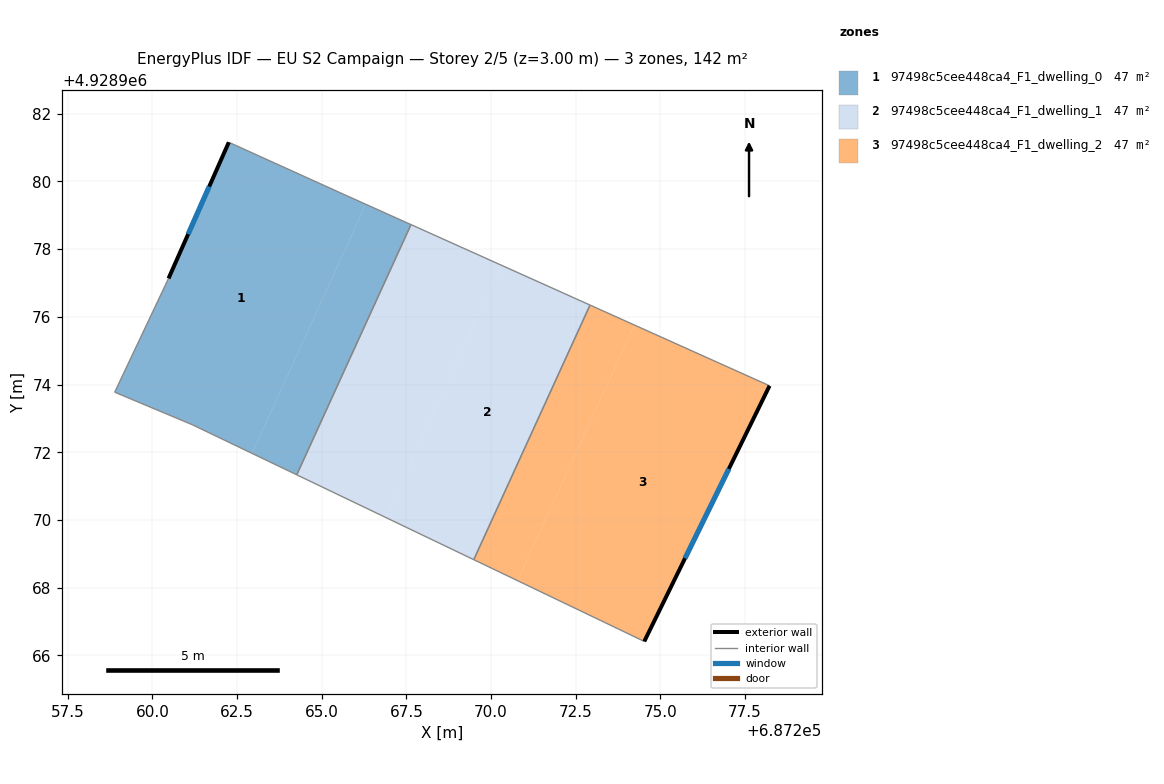
=== STOREY PLAN SPEC (per zone: floor XY polygon, exterior-wall plan segments, windows/doors) ===
zone 1: 97498c5cee448ca4_F1_dwelling_0  (47.5 m²)
  floor: (687265.65, 4928979.62) (687266.30, 4928979.32) (687262.94, 4928971.97) (687261.17, 4928972.82) (687258.88, 4928973.78) (687260.47, 4928977.13) (687262.25, 4928981.16)
  floor: (687267.63, 4928978.72) (687264.26, 4928971.34) (687262.94, 4928971.97) (687266.30, 4928979.32)
  exterior wall: (687262.25, 4928981.16) – (687260.47, 4928977.13)  [4.4 m]
    window: (687261.68, 4928979.85) – (687261.05, 4928978.44)  [1.6 m²]
  interior walls: 6
zone 2: 97498c5cee448ca4_F1_dwelling_1  (47.5 m²)
  floor: (687272.92, 4928976.35) (687269.49, 4928968.83) (687266.89, 4928970.08) (687270.29, 4928977.53)
  floor: (687270.29, 4928977.53) (687266.89, 4928970.08) (687264.26, 4928971.34) (687267.63, 4928978.72)
  interior walls: 4
zone 3: 97498c5cee448ca4_F1_dwelling_2  (47.5 m²)
  floor: (687274.23, 4928975.76) (687270.78, 4928968.21) (687269.49, 4928968.83) (687272.92, 4928976.35)
  floor: (687278.22, 4928973.96) (687274.52, 4928966.42) (687270.78, 4928968.21) (687274.23, 4928975.76)
  exterior wall: (687274.52, 4928966.42) – (687278.22, 4928973.96)  [8.4 m]
    window: (687275.73, 4928968.87) – (687277.02, 4928971.51)  [3.1 m²]
  interior walls: 3

=== DERIVED (storey summary) ===
Building: EU S2 Campaign
Storey: 2 of 5  (floor level z = 3.00 m)
Storey gross floor area: 142.5 m²
Zones on this storey: 3
  - 97498c5cee448ca4_F1_dwelling_0: floor 47.5 m²; exterior wall 4.4 m (13.2 m²); 1 window(s) 1.6 m²; WWR 12.2%
  - 97498c5cee448ca4_F1_dwelling_1: floor 47.5 m²
  - 97498c5cee448ca4_F1_dwelling_2: floor 47.5 m²; exterior wall 8.4 m (25.2 m²); 1 window(s) 3.1 m²; WWR 12.2%
Zone adjacency (shared interzone walls):
  - 97498c5cee448ca4_F1_dwelling_0 ↔ 97498c5cee448ca4_F1_dwelling_1
  - 97498c5cee448ca4_F1_dwelling_1 ↔ 97498c5cee448ca4_F1_dwelling_2